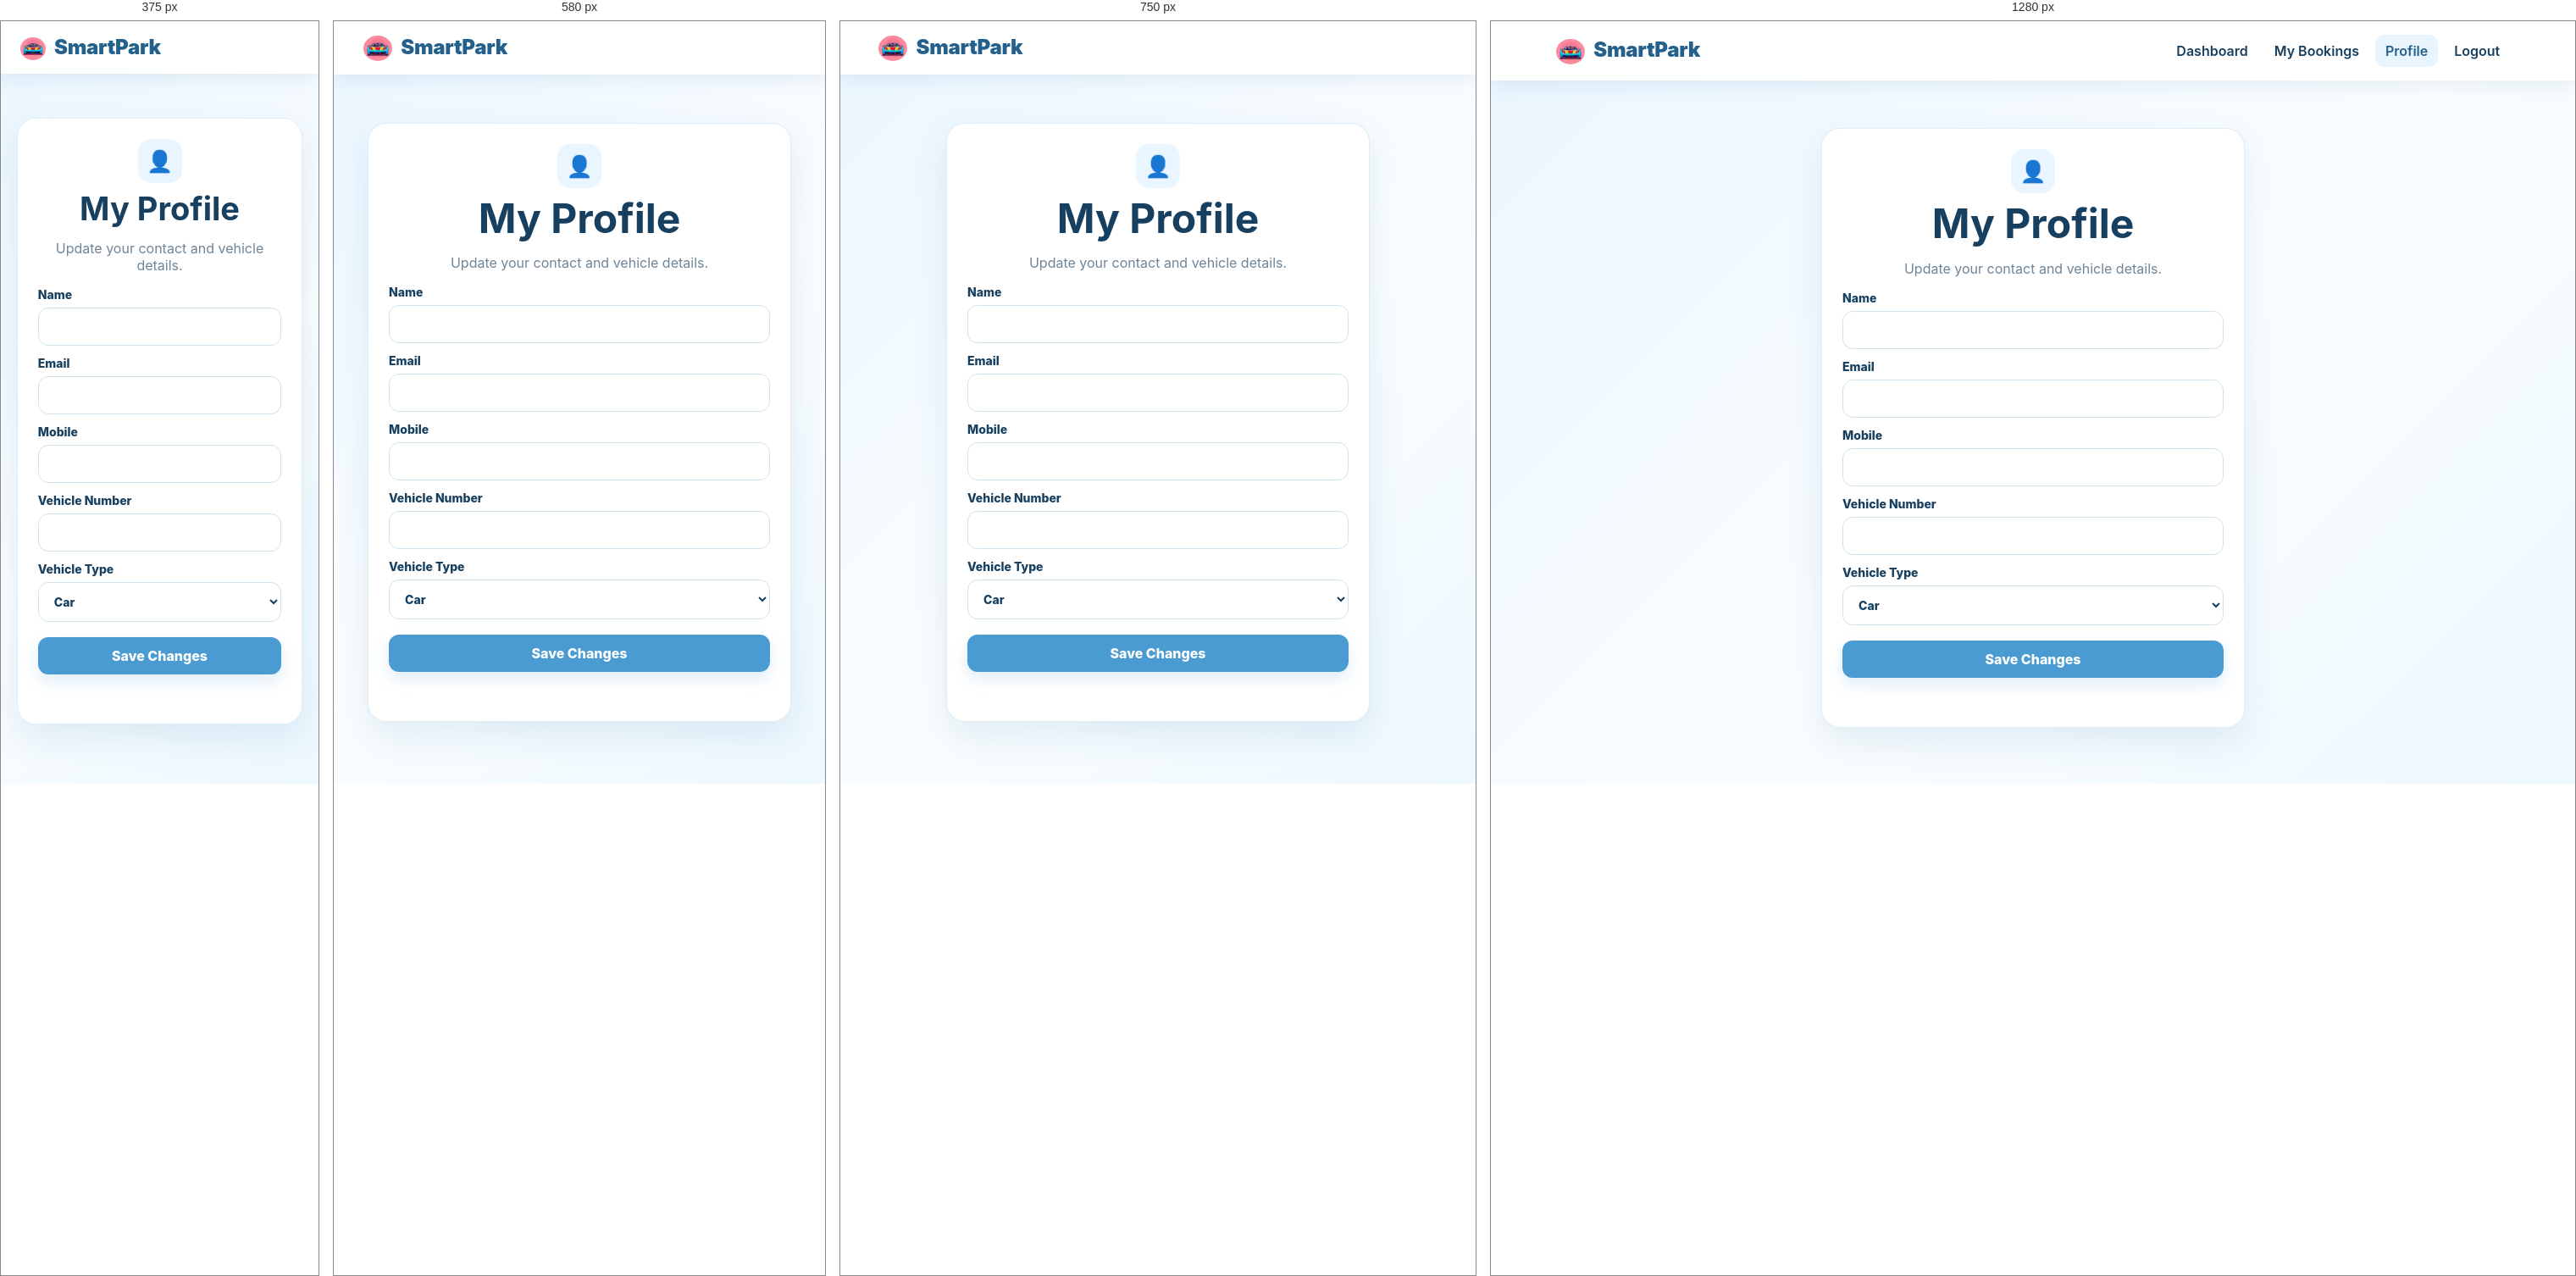
Rendered at 375 px, 580 px, 750 px and 1280 px, left to right.

<!-- file: profile.html -->
<!doctype html><html><head><meta charset="UTF-8"><meta name="viewport" content="width=device-width,initial-scale=1"><title>Profile | SmartPark</title><link rel="stylesheet" href="css/style.css"></head><body><nav><a class="brand" href="index.html"><span class="brand-car" aria-hidden="true"><img src="images/smartpark-car-logo.png" alt="" /></span> SmartPark</a><div class="nav-links"><a href="dashboard.html">Dashboard</a><a href="my-bookings.html">My Bookings</a><a class="active" href="profile.html">Profile</a><a href="#" onclick="logout()">Logout</a></div></nav><main class="container"><section class="form-wrap"><div class="form-card"><div class="text-center"><div class="feature-icon" style="margin:auto">👤</div><h1>My Profile</h1><p class="muted">Update your contact and vehicle details.</p></div><form id="profileForm"><label>Name<input id="name" name="name" required></label><label>Email<input id="email" name="email" type="email" disabled></label><label>Mobile<input id="mobile" name="mobile"></label><label>Vehicle Number<input id="vehicleNumber" name="vehicleNumber"></label><label>Vehicle Type<select id="vehicleType" name="vehicleType"><option>Car</option><option>Bike</option><option>SUV</option></select></label><button class="btn">Save Changes</button><p class="msg"></p></form></div></section></main><script src="js/app.js"></script><script>if(!requireLogin()){};const u=getUser(),f=document.getElementById('profileForm');['name','email','mobile','vehicleNumber','vehicleType'].forEach(k=>document.getElementById(k).value=u?.[k]||'');f.addEventListener('submit',async e=>{e.preventDefault();try{const updated=await request('/users/'+u.userId,{method:'PUT',headers:{'Content-Type':'application/json'},body:JSON.stringify({name:f.name.value,mobile:f.mobile.value,vehicleNumber:f.vehicleNumber.value,vehicleType:f.vehicleType.value,status:u.status})});saveUser(updated);f.querySelector('.msg').textContent='Profile updated successfully.';f.querySelector('.msg').className='msg success-msg';}catch(x){f.querySelector('.msg').textContent=x.message;}});</script></body></html>


/* @media block from css/style.css */
@media(max-width:900px){.nav-links{display:none}.nav-links.open{display:flex;position:absolute;top:70px;left:0;right:0;padding:15px 6%;background:#fff;box-shadow:0 10px 20px rgba(0,0,0,.08);flex-direction:column;align-items:stretch}.nav-links a{display:block}.menu-btn{display:block}.hero{grid-template-columns:1fr;padding:50px 0}.hero-visual{min-height:300px}.stats{grid-template-columns:repeat(2,1fr)}.footer-grid,.two-col{grid-template-columns:1fr}.search-row{grid-template-columns:1fr}}

/* @media block from css/style.css */
@media(max-width:560px){h1{font-size:38px}.container{width:90%}.stats{grid-template-columns:1fr}.payment-options{grid-template-columns:1fr}.hero-car{font-size:90px}.hero-badge{font-size:12px}}

/* @media block from css/style.css */
@media(max-width:600px){.parking-board-wrap{padding:12px}.parking-board{padding:12px}.parking-board-head{align-items:flex-start;flex-direction:column}.slot-grid{grid-template-columns:repeat(2,minmax(0,1fr))}.parking-preview{height:165px}}

/* @media block from css/style.css */
@media(max-width:600px){.location-photo{height:165px}}

/* @media block from css/style.css */
@media(max-width:600px){.filter-chip{padding:8px 11px;font-size:12px}.slot-summary{font-size:12px}}

/* @media block from css/style.css */
@media(max-width:560px){.hero-car-art{max-width:100%;max-height:260px;}.hero-car{padding:42px 10px;}.hero-badge{padding:10px 12px;font-size:12px}.badge-one{top:18px;left:12px}.badge-two{bottom:18px;right:12px}.brand-car{width:30px;height:27px;flex-basis:30px;}}